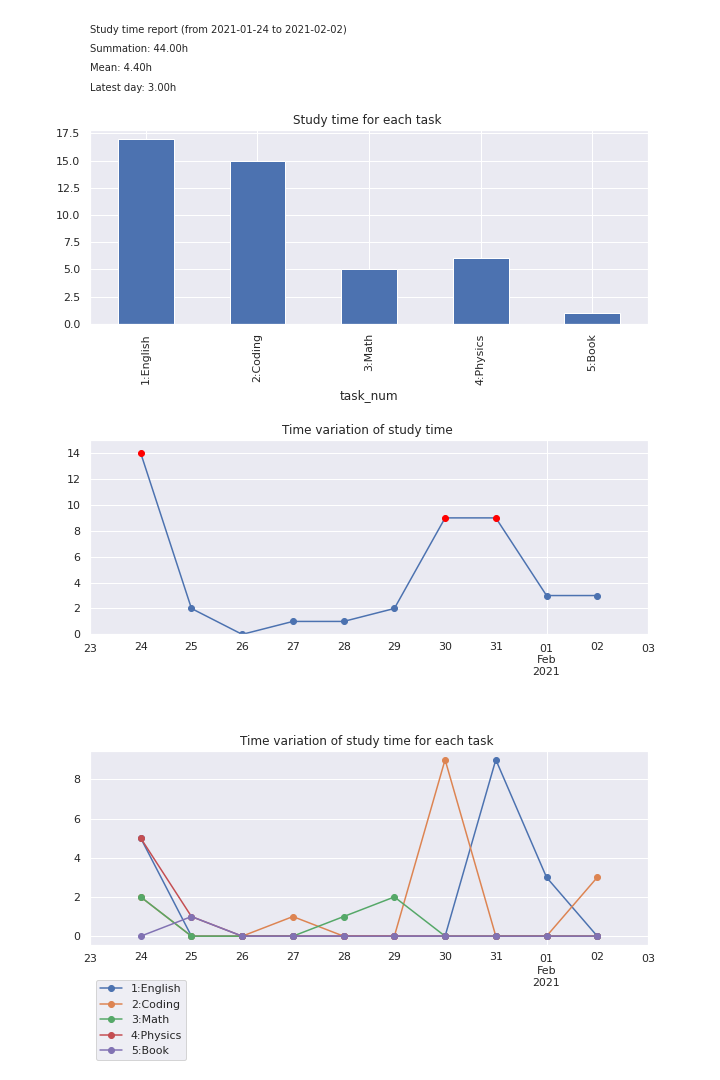

The table this chart was drawn from, first rows:
2021/1/24, 4, 08:30, 13:30, memo
2021/1/24, 2, 15:00, 16:00, memo
2021/1/24, 3, 22:00, 23:00, memo
2021/1/24, 1, 08:30, 13:30, memo
2021/1/24, 2, 15:00, 16:00, memo
2021/1/24, 3, 22:00, 23:00, memo
2021/1/25, 4, 22:00, 23:00, memo
2021/1/25, 5, 23:00, 24:00, memo
2021/1/27, 2, 23:00, 24:00, memo
2021/1/28, 3, 23:00, 24:00, memo
2021/1/29, 3, 22:00, 24:00, memo
2021/1/30, 2, 15:00, 24:00, memo
2021/1/31, 1, 15:00, 24:00, memo
2021/2/1, 1, 20:00, 23:00, memo
2021/2/2, 2, 20:00, 23:00, memo
